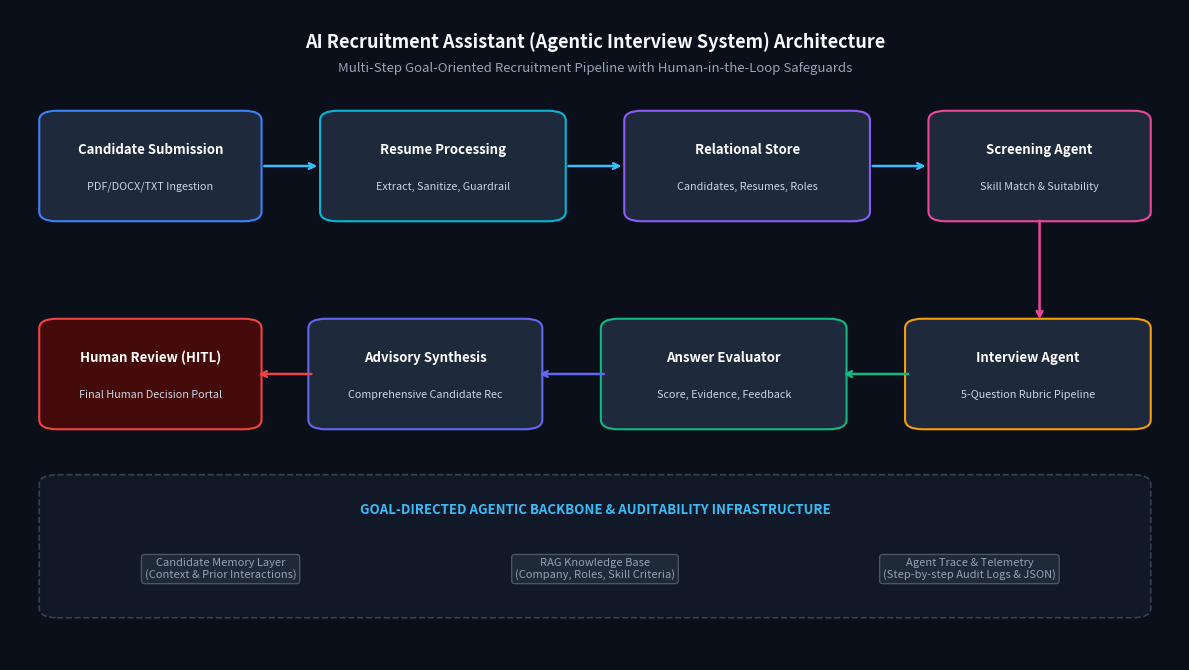
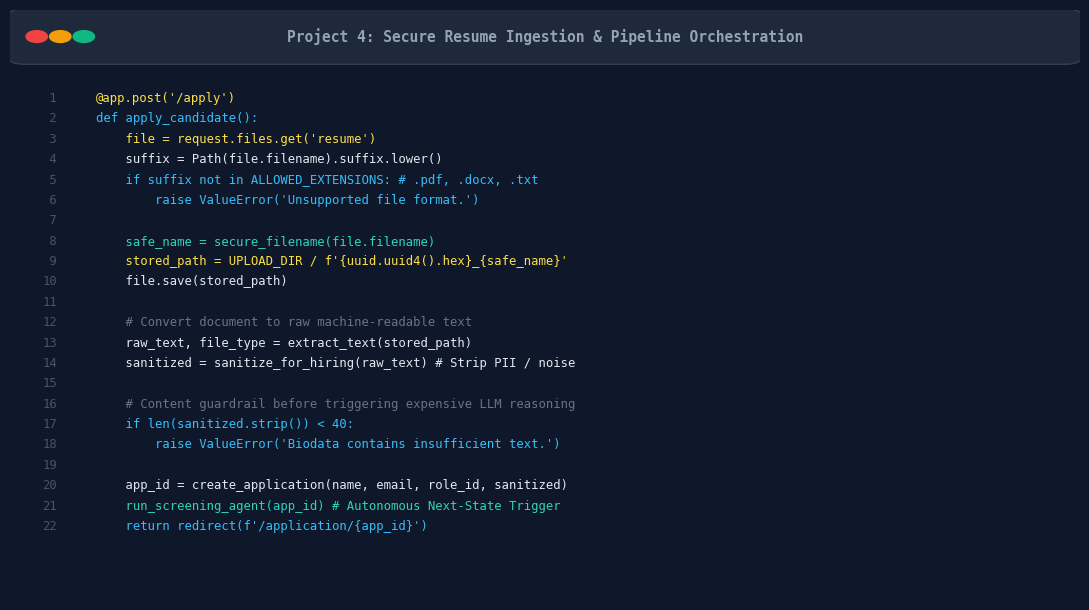
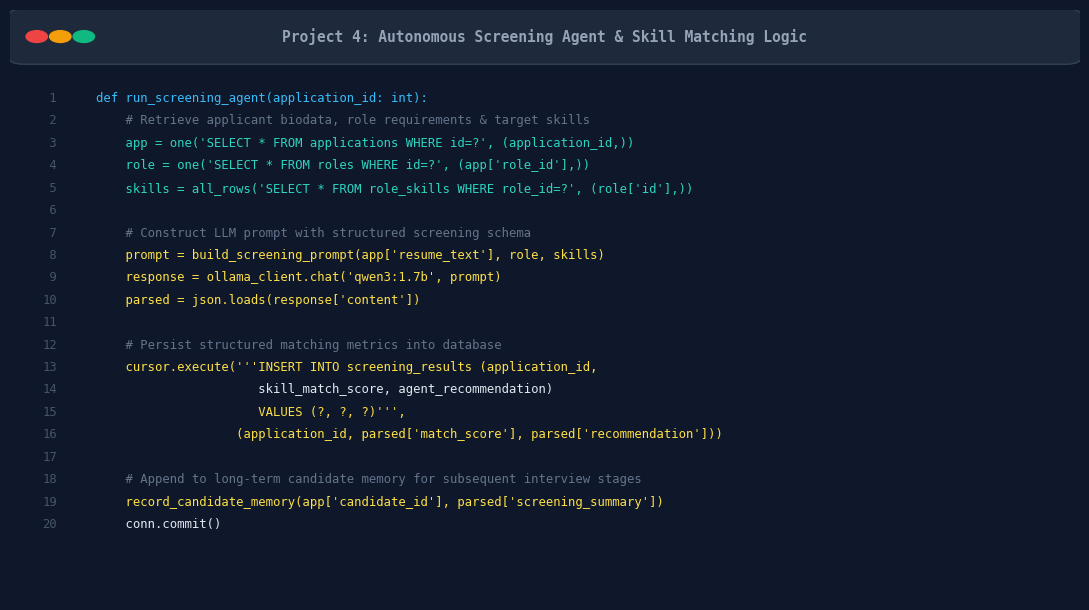
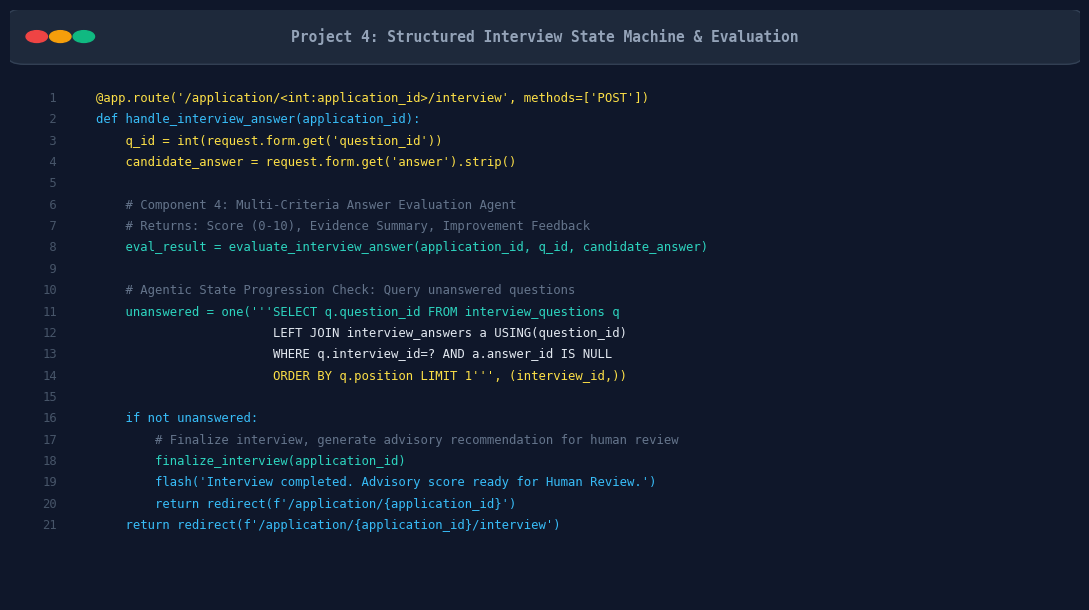
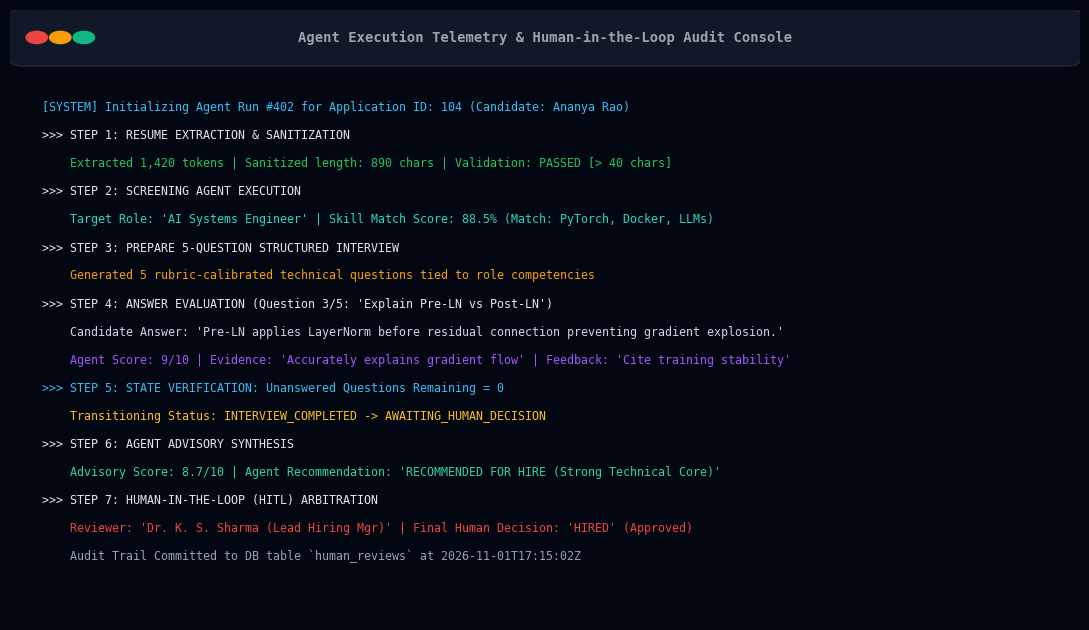

Recreate these plots in Python, in order.
import matplotlib.pyplot as plt
import matplotlib.patches as patches

def save_code_card(filename, title, code_lines, width=11, height=6.2, dpi=250):
    fig, ax = plt.subplots(figsize=(width, height), dpi=dpi)
    fig.patch.set_facecolor('#0f172a') # Dark Navy background
    ax.set_facecolor('#0f172a')
    ax.set_xlim(0, 100)
    ax.set_ylim(0, 100)
    ax.axis('off')

    # Window title bar
    bar = patches.FancyBboxPatch((0, 91), 100, 9, boxstyle="round,pad=0.2,rounding_size=1.5",
                                 facecolor='#1e293b', edgecolor='#334155', linewidth=1)
    ax.add_patch(bar)

    # Mac-style dots
    circle_colors = ['#ef4444', '#f59e0b', '#10b981']
    for idx, c in enumerate(circle_colors):
        circ = plt.Circle((2.5 + idx * 2.2, 95.5), 1.0, color=c)
        ax.add_patch(circ)

    # Title
    ax.text(50, 95.5, title, ha='center', va='center', color='#94a3b8',
            fontsize=10.5, fontfamily='monospace', fontweight='bold')

    # Line numbers and Code
    y_pos = 85
    y_step = 76 / max(len(code_lines), 1)
    
    for i, line in enumerate(code_lines):
        line_num = f"{i+1:2d}"
        ax.text(3, y_pos, line_num, ha='left', va='center', color='#475569',
                fontsize=8.8, fontfamily='monospace')
        
        # Color coding simple syntax
        text_color = '#e2e8f0'
        if line.strip().startswith('#'):
            text_color = '#64748b'
        elif any(k in line for k in ['def ', 'class ', 'return ', 'import ', 'from ', 'for ', 'if ', 'elif ', 'else:', 'in ', 'raise ']):
            text_color = '#38bdf8'
        elif any(f in line for f in ['run_screening_agent', 'prepare_interview', 'evaluate_interview_answer', 'finalize_interview', 'record_human_decision', 'one(', 'all_rows(', 'secure_filename']):
            text_color = '#2dd4bf'
        elif any(s in line for s in ['"', "'"]):
            text_color = '#fde047'

        ax.text(8, y_pos, line, ha='left', va='center', color=text_color,
                fontsize=8.8, fontfamily='monospace')
        y_pos -= y_step

    plt.tight_layout()
    plt.savefig(filename, dpi=dpi, bbox_inches='tight', facecolor=fig.get_facecolor())
    plt.close()
    print(f"Generated {filename}")


# 1. Architecture Diagram
def generate_architecture_diagram():
    fig, ax = plt.subplots(figsize=(12, 6.8), dpi=250)
    fig.patch.set_facecolor('#0b0f19')
    ax.set_facecolor('#0b0f19')
    ax.set_xlim(0, 100)
    ax.set_ylim(0, 100)
    ax.axis('off')

    # Title
    ax.text(50, 95, "AI Recruitment Assistant (Agentic Interview System) Architecture",
            ha='center', va='center', color='#f8fafc', fontsize=13, fontweight='bold')
    ax.text(50, 91, "Multi-Step Goal-Oriented Recruitment Pipeline with Human-in-the-Loop Safeguards",
            ha='center', va='center', color='#94a3b8', fontsize=9.5)

    # Box styling helper
    def draw_node(x, y, w, h, title, subtitle, fill_c, edge_c, text_c='#ffffff'):
        box = patches.FancyBboxPatch((x, y), w, h, boxstyle="round,pad=0.5,rounding_size=1.5",
                                     facecolor=fill_c, edgecolor=edge_c, linewidth=1.5)
        ax.add_patch(box)
        ax.text(x + w/2, y + h*0.65, title, ha='center', va='center',
                color=text_c, fontsize=9.5, fontweight='bold')
        ax.text(x + w/2, y + h*0.3, subtitle, ha='center', va='center',
                color='#cbd5e1', fontsize=7.8)

    # Sequence of boxes
    # Row 1: Candidate -> Resume Ingestion -> Database -> Screening Agent
    draw_node(3, 68, 18, 16, "Candidate Submission", "PDF/DOCX/TXT Ingestion", "#1e293b", "#3b82f6")
    draw_node(27, 68, 20, 16, "Resume Processing", "Extract, Sanitize, Guardrail", "#1e293b", "#06b6d4")
    draw_node(53, 68, 20, 16, "Relational Store", "Candidates, Resumes, Roles", "#1e293b", "#8b5cf6")
    draw_node(79, 68, 18, 16, "Screening Agent", "Skill Match & Suitability", "#1e293b", "#ec4899")

    # Connectors Row 1
    for x_c in [21.5, 47.5, 73.5]:
        ax.annotate("", xy=(x_c + 5, 76), xytext=(x_c, 76),
                    arrowprops=dict(arrowstyle="->", color="#38bdf8", lw=1.8))

    # Connector Row 1 to Row 2
    ax.annotate("", xy=(88, 52), xytext=(88, 68),
                arrowprops=dict(arrowstyle="->", color="#ec4899", lw=1.8))

    # Row 2: Final Human Decision <- Human Reviewer <- Advisory Result <- 5-Question Interview
    draw_node(77, 36, 20, 16, "Interview Agent", "5-Question Rubric Pipeline", "#1e293b", "#f59e0b")
    draw_node(51, 36, 20, 16, "Answer Evaluator", "Score, Evidence, Feedback", "#1e293b", "#10b981")
    draw_node(26, 36, 19, 16, "Advisory Synthesis", "Comprehensive Candidate Rec", "#1e293b", "#6366f1")
    draw_node(3, 36, 18, 16, "Human Review (HITL)", "Final Human Decision Portal", "#450a0a", "#ef4444")

    # Connectors Row 2
    ax.annotate("", xy=(71, 44), xytext=(77, 44),
                arrowprops=dict(arrowstyle="->", color="#10b981", lw=1.8))
    ax.annotate("", xy=(45, 44), xytext=(51, 44),
                arrowprops=dict(arrowstyle="->", color="#6366f1", lw=1.8))
    ax.annotate("", xy=(21, 44), xytext=(26, 44),
                arrowprops=dict(arrowstyle="->", color="#ef4444", lw=1.8))

    # Bottom Foundation: Observability & Memory
    box_obs = patches.FancyBboxPatch((3, 7), 94, 21, boxstyle="round,pad=0.5,rounding_size=1.5",
                                     facecolor="#111827", edgecolor="#374151", linewidth=1.2, linestyle='--')
    ax.add_patch(box_obs)
    ax.text(50, 23, "GOAL-DIRECTED AGENTIC BACKBONE & AUDITABILITY INFRASTRUCTURE",
            ha='center', va='center', color='#38bdf8', fontsize=9.5, fontweight='bold')
    
    # Sub-elements inside backbone
    ax.text(18, 14, "Candidate Memory Layer\n(Context & Prior Interactions)", ha='center', va='center',
            color='#94a3b8', fontsize=8, bbox=dict(boxstyle="round", facecolor="#1f2937", edgecolor="#4b5563"))
    ax.text(50, 14, "RAG Knowledge Base\n(Company, Roles, Skill Criteria)", ha='center', va='center',
            color='#94a3b8', fontsize=8, bbox=dict(boxstyle="round", facecolor="#1f2937", edgecolor="#4b5563"))
    ax.text(82, 14, "Agent Trace & Telemetry\n(Step-by-step Audit Logs & JSON)", ha='center', va='center',
            color='#94a3b8', fontsize=8, bbox=dict(boxstyle="round", facecolor="#1f2937", edgecolor="#4b5563"))

    plt.tight_layout()
    plt.savefig("fig_4_1_recruitment_agent_workflow.png", dpi=250, bbox_inches='tight', facecolor=fig.get_facecolor())
    plt.close()
    print("Generated fig_4_1_recruitment_agent_workflow.png")


# 2. Application Creation & Resume Ingestion Code
def generate_app_creation_code():
    code = [
        "@app.post('/apply')",
        "def apply_candidate():",
        "    file = request.files.get('resume')",
        "    suffix = Path(file.filename).suffix.lower()",
        "    if suffix not in ALLOWED_EXTENSIONS: # .pdf, .docx, .txt",
        "        raise ValueError('Unsupported file format.')",
        "    ",
        "    safe_name = secure_filename(file.filename)",
        "    stored_path = UPLOAD_DIR / f'{uuid.uuid4().hex}_{safe_name}'",
        "    file.save(stored_path)",
        "    ",
        "    # Convert document to raw machine-readable text",
        "    raw_text, file_type = extract_text(stored_path)",
        "    sanitized = sanitize_for_hiring(raw_text) # Strip PII / noise",
        "    ",
        "    # Content guardrail before triggering expensive LLM reasoning",
        "    if len(sanitized.strip()) < 40:",
        "        raise ValueError('Biodata contains insufficient text.')",
        "    ",
        "    app_id = create_application(name, email, role_id, sanitized)",
        "    run_screening_agent(app_id) # Autonomous Next-State Trigger",
        "    return redirect(f'/application/{app_id}')"
    ]
    save_code_card("fig_4_2_application_creation_code.png",
                   "Project 4: Secure Resume Ingestion & Pipeline Orchestration", code)


# 3. Screening & Skill Matching Code
def generate_screening_code():
    code = [
        "def run_screening_agent(application_id: int):",
        "    # Retrieve applicant biodata, role requirements & target skills",
        "    app = one('SELECT * FROM applications WHERE id=?', (application_id,))",
        "    role = one('SELECT * FROM roles WHERE id=?', (app['role_id'],))",
        "    skills = all_rows('SELECT * FROM role_skills WHERE role_id=?', (role['id'],))",
        "    ",
        "    # Construct LLM prompt with structured screening schema",
        "    prompt = build_screening_prompt(app['resume_text'], role, skills)",
        "    response = ollama_client.chat('qwen3:1.7b', prompt)",
        "    parsed = json.loads(response['content'])",
        "    ",
        "    # Persist structured matching metrics into database",
        "    cursor.execute('''INSERT INTO screening_results (application_id,",
        "                      skill_match_score, agent_recommendation)",
        "                      VALUES (?, ?, ?)''',",
        "                   (application_id, parsed['match_score'], parsed['recommendation']))",
        "    ",
        "    # Append to long-term candidate memory for subsequent interview stages",
        "    record_candidate_memory(app['candidate_id'], parsed['screening_summary'])",
        "    conn.commit()"
    ]
    save_code_card("fig_4_3_screening_agent_code.png",
                   "Project 4: Autonomous Screening Agent & Skill Matching Logic", code)


# 4. 5-Question Interview & Multi-Criteria Evaluation Code
def generate_interview_eval_code():
    code = [
        "@app.route('/application/<int:application_id>/interview', methods=['POST'])",
        "def handle_interview_answer(application_id):",
        "    q_id = int(request.form.get('question_id'))",
        "    candidate_answer = request.form.get('answer').strip()",
        "    ",
        "    # Component 4: Multi-Criteria Answer Evaluation Agent",
        "    # Returns: Score (0-10), Evidence Summary, Improvement Feedback",
        "    eval_result = evaluate_interview_answer(application_id, q_id, candidate_answer)",
        "    ",
        "    # Agentic State Progression Check: Query unanswered questions",
        "    unanswered = one('''SELECT q.question_id FROM interview_questions q",
        "                        LEFT JOIN interview_answers a USING(question_id)",
        "                        WHERE q.interview_id=? AND a.answer_id IS NULL",
        "                        ORDER BY q.position LIMIT 1''', (interview_id,))",
        "    ",
        "    if not unanswered:",
        "        # Finalize interview, generate advisory recommendation for human review",
        "        finalize_interview(application_id)",
        "        flash('Interview completed. Advisory score ready for Human Review.')",
        "        return redirect(f'/application/{application_id}')",
        "    return redirect(f'/application/{application_id}/interview')"
    ]
    save_code_card("fig_4_4_interview_eval_state_code.png",
                   "Project 4: Structured Interview State Machine & Evaluation", code)


# 5. Observability / Agent Trace & Human Review Output
def generate_agent_trace_output():
    fig, ax = plt.subplots(figsize=(11, 6.4), dpi=250)
    fig.patch.set_facecolor('#030712')
    ax.set_facecolor('#030712')
    ax.set_xlim(0, 100)
    ax.set_ylim(0, 100)
    ax.axis('off')

    # Window title bar
    bar = patches.FancyBboxPatch((0, 91), 100, 9, boxstyle="round,pad=0.2,rounding_size=1.5",
                                 facecolor='#111827', edgecolor='#1f2937', linewidth=1)
    ax.add_patch(bar)
    for idx, c in enumerate(['#ef4444', '#f59e0b', '#10b981']):
        circ = plt.Circle((2.5 + idx * 2.2, 95.5), 1.0, color=c)
        ax.add_patch(circ)
    ax.text(50, 95.5, "Agent Execution Telemetry & Human-in-the-Loop Audit Console",
            ha='center', va='center', color='#9ca3af', fontsize=10, fontfamily='monospace', fontweight='bold')

    terminal_lines = [
        ("[SYSTEM] Initializing Agent Run #402 for Application ID: 104 (Candidate: Ananya Rao)", "#38bdf8"),
        (">>> STEP 1: RESUME EXTRACTION & SANITIZATION", "#e2e8f0"),
        ("    Extracted 1,420 tokens | Sanitized length: 890 chars | Validation: PASSED [> 40 chars]", "#22c55e"),
        (">>> STEP 2: SCREENING AGENT EXECUTION", "#e2e8f0"),
        ("    Target Role: 'AI Systems Engineer' | Skill Match Score: 88.5% (Match: PyTorch, Docker, LLMs)", "#2dd4bf"),
        (">>> STEP 3: PREPARE 5-QUESTION STRUCTURED INTERVIEW", "#e2e8f0"),
        ("    Generated 5 rubric-calibrated technical questions tied to role competencies", "#f59e0b"),
        (">>> STEP 4: ANSWER EVALUATION (Question 3/5: 'Explain Pre-LN vs Post-LN')", "#e2e8f0"),
        ("    Candidate Answer: 'Pre-LN applies LayerNorm before residual connection preventing gradient explosion.'", "#cbd5e1"),
        ("    Agent Score: 9/10 | Evidence: 'Accurately explains gradient flow' | Feedback: 'Cite training stability'", "#a855f7"),
        (">>> STEP 5: STATE VERIFICATION: Unanswered Questions Remaining = 0", "#38bdf8"),
        ("    Transitioning Status: INTERVIEW_COMPLETED -> AWAITING_HUMAN_DECISION", "#fbbf24"),
        (">>> STEP 6: AGENT ADVISORY SYNTHESIS", "#e2e8f0"),
        ("    Advisory Score: 8.7/10 | Agent Recommendation: 'RECOMMENDED FOR HIRE (Strong Technical Core)'", "#34d399"),
        (">>> STEP 7: HUMAN-IN-THE-LOOP (HITL) ARBITRATION", "#e2e8f0"),
        ("    Reviewer: 'Dr. K. S. Sharma (Lead Hiring Mgr)' | Final Human Decision: 'HIRED' (Approved)", "#ef4444"),
        ("    Audit Trail Committed to DB table `human_reviews` at 2026-11-01T17:15:02Z", "#94a3b8")
    ]

    y_pos = 84
    for line_text, color in terminal_lines:
        ax.text(3, y_pos, line_text, ha='left', va='center', color=color,
                fontsize=8.4, fontfamily='monospace')
        y_pos -= 4.6

    plt.tight_layout()
    plt.savefig("fig_4_5_agent_trace_hitl_output.png", dpi=250, bbox_inches='tight', facecolor=fig.get_facecolor())
    plt.close()
    print("Generated fig_4_5_agent_trace_hitl_output.png")

if __name__ == "__main__":
    generate_architecture_diagram()
    generate_app_creation_code()
    generate_screening_code()
    generate_interview_eval_code()
    generate_agent_trace_output()
